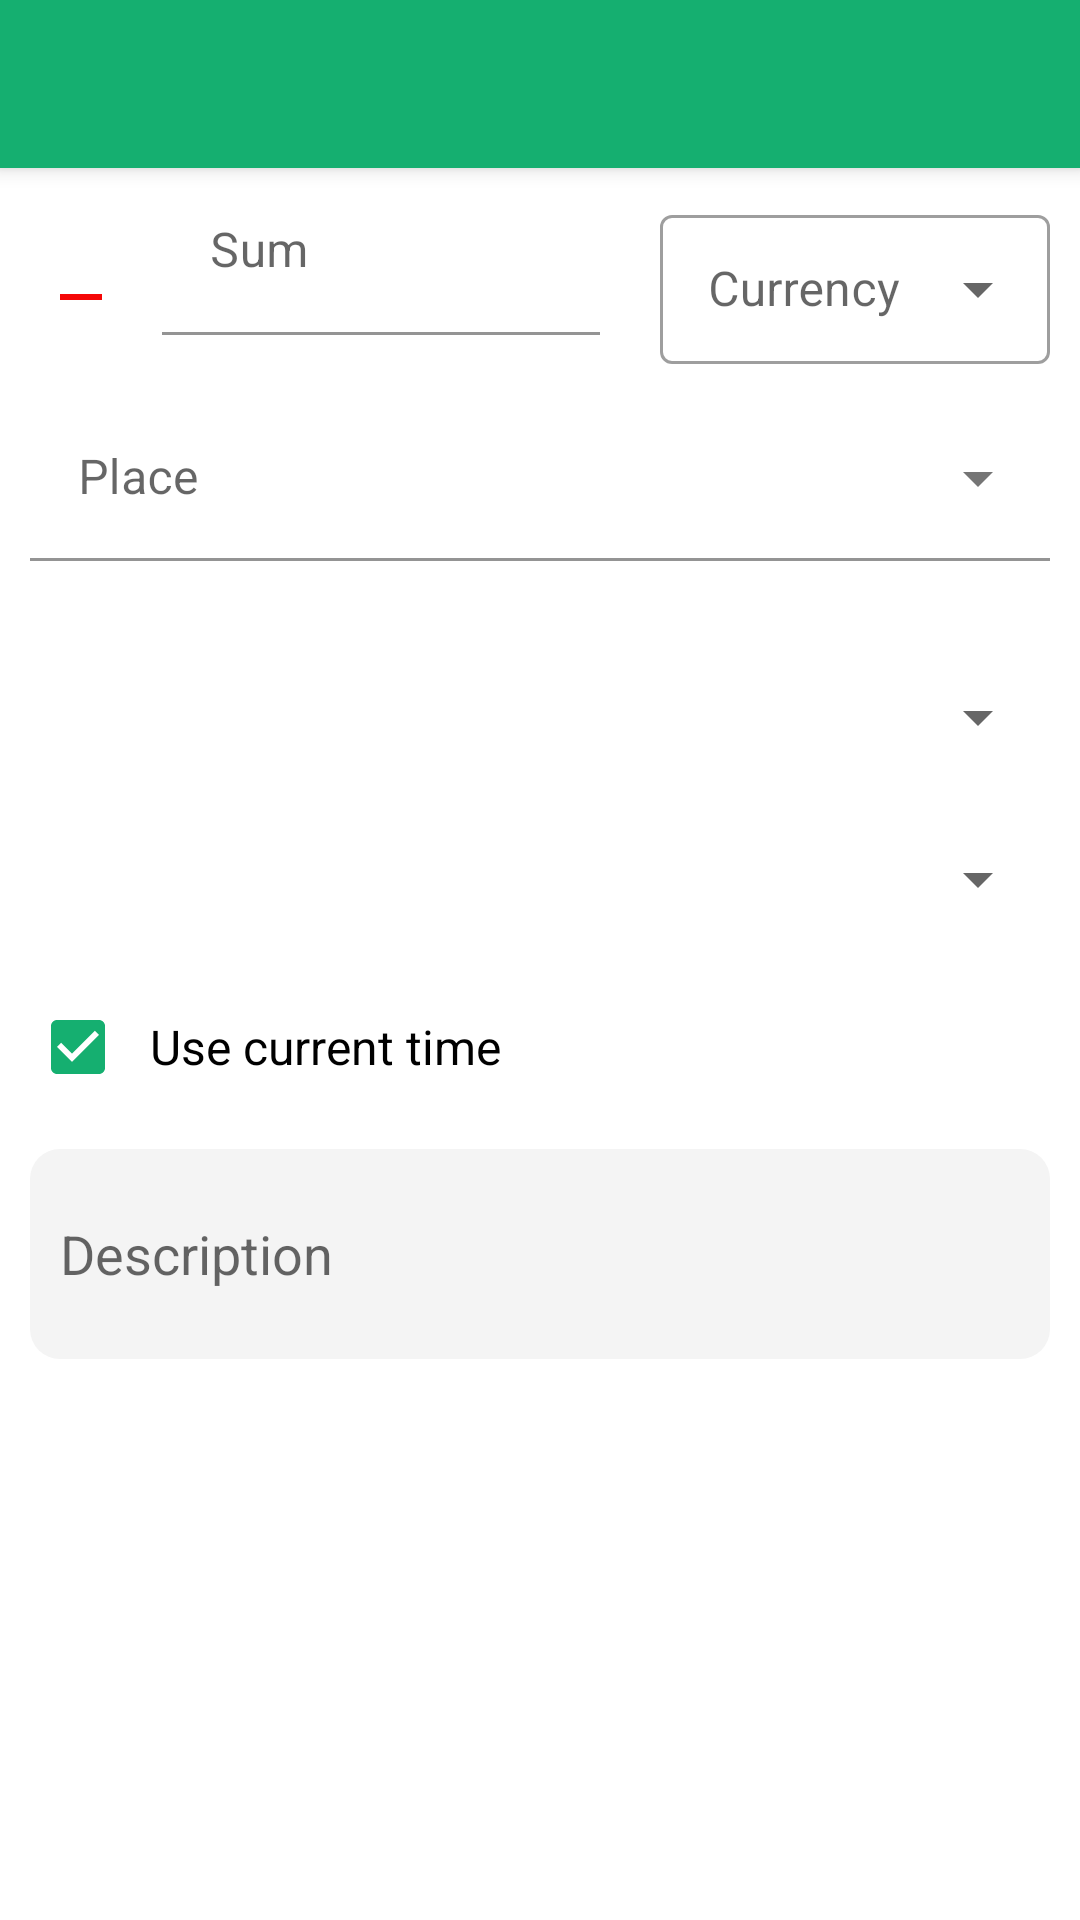

The Android layout XML behind this screen, and the referenced resources:
<!-- AndroidManifest.xml: application theme AppTheme -->
<!-- res/layout/fragment_add_transaction.xml -->
<?xml version="1.0" encoding="utf-8"?>
<androidx.coordinatorlayout.widget.CoordinatorLayout xmlns:android="http://schemas.android.com/apk/res/android"
    xmlns:app="http://schemas.android.com/apk/res-auto"
    xmlns:tools="http://schemas.android.com/tools"
    android:layout_width="match_parent"
    android:layout_height="match_parent"
    tools:context=".transaction.AddTransactionFragment">

    <com.google.android.material.appbar.AppBarLayout
        android:layout_width="match_parent"
        android:layout_height="wrap_content">

        <include layout="@layout/toolbar" />

    </com.google.android.material.appbar.AppBarLayout>

    <androidx.core.widget.NestedScrollView
        android:layout_width="match_parent"
        android:layout_height="match_parent"
        android:scrollbars="none"
        app:layout_behavior="@string/appbar_scrolling_view_behavior">

        <LinearLayout
            android:layout_width="match_parent"
            android:layout_height="wrap_content"
            android:orientation="vertical">

            <LinearLayout
                android:layout_width="match_parent"
                android:layout_height="wrap_content"
                android:orientation="horizontal">

                <ImageView
                    android:id="@+id/add_transaction_type_image_view"
                    android:layout_width="wrap_content"
                    android:layout_height="wrap_content"
                    android:src="@drawable/ic_charge_off"
                    android:layout_gravity="center"
                    android:paddingStart="15dp"
                    android:paddingTop="10dp"
                    android:paddingEnd="10dp"/>

                <com.google.android.material.textfield.TextInputLayout
                    android:id="@+id/add_transaction_sum_input_layout"
                    style="@style/Widget.MaterialComponents.TextInputLayout.FilledBox"
                    android:layout_width="0dp"
                    android:layout_height="wrap_content"
                    android:layout_gravity="center"
                    android:layout_marginStart="5dp"
                    android:layout_weight="1"
                    android:hint="@string/sum"
                    app:boxBackgroundColor="@color/colorWhite"
                    app:errorEnabled="true">

                    <com.google.android.material.textfield.TextInputEditText
                        android:id="@+id/add_transaction_sum_edit_text"
                        android:layout_width="match_parent"
                        android:layout_height="wrap_content"
                        android:inputType="numberDecimal"
                        android:maxLines="1" />

                </com.google.android.material.textfield.TextInputLayout>

                <com.google.android.material.textfield.TextInputLayout
                    android:id="@+id/add_transaction_currency_input_layout"
                    style="@style/Widget.MaterialComponents.TextInputLayout.OutlinedBox.ExposedDropdownMenu"
                    android:layout_width="wrap_content"
                    android:layout_height="55dp"
                    android:layout_gravity="center"
                    android:layout_marginStart="20dp"
                    android:layout_marginEnd="10dp"
                    android:hint="@string/currency"
                    app:boxBackgroundColor="@color/colorWhite">

                    <androidx.appcompat.widget.AppCompatAutoCompleteTextView
                        android:id="@+id/add_transaction_currency_text_view"
                        android:layout_width="130dp"
                        android:inputType="textCapCharacters"
                        android:maxLines="1"
                        android:ellipsize="end"
                        android:layout_height="match_parent" />

                </com.google.android.material.textfield.TextInputLayout>

            </LinearLayout>

            <LinearLayout
                android:layout_width="match_parent"
                android:layout_height="wrap_content"
                android:orientation="vertical">

                <com.google.android.material.textfield.TextInputLayout
                    android:id="@+id/add_transaction_place_input_layout"
                    style="@style/Widget.MaterialComponents.TextInputLayout.FilledBox.ExposedDropdownMenu"
                    android:layout_width="match_parent"
                    android:layout_height="55dp"
                    android:layout_gravity="center"
                    android:layout_marginStart="10dp"
                    android:layout_marginEnd="10dp"
                    android:hint="@string/place"
                    app:boxBackgroundColor="@color/colorWhite">

                    <androidx.appcompat.widget.AppCompatAutoCompleteTextView
                        android:id="@+id/add_transaction_place_text_view"
                        android:layout_width="match_parent"
                        android:inputType="textCapSentences"
                        android:maxLines="1"
                        android:ellipsize="end"
                        android:layout_height="match_parent" />

                </com.google.android.material.textfield.TextInputLayout>

                <TextView
                    android:id="@+id/add_transaction_add_place_text_view"
                    android:layout_width="wrap_content"
                    android:layout_height="wrap_content"
                    android:layout_gravity="end"
                    android:layout_marginTop="15dp"
                    android:layout_marginEnd="25dp"
                    android:text="@string/add_to_list"
                    android:textColor="@color/colorBlue"
                    android:textSize="17sp"
                    android:visibility="gone" />

            </LinearLayout>

            <androidx.appcompat.widget.AppCompatSpinner
                android:id="@+id/add_transaction_category_spinner"
                android:layout_width="match_parent"
                android:layout_height="wrap_content"
                android:layout_marginStart="10dp"
                android:layout_marginTop="40dp"
                android:layout_marginBottom="10dp"
                android:layout_marginEnd="10dp" />

            <androidx.appcompat.widget.AppCompatSpinner
                android:id="@+id/add_transaction_payment_method_spinner"
                android:layout_width="match_parent"
                android:layout_height="wrap_content"
                android:layout_marginStart="10dp"
                android:layout_marginTop="20dp"
                android:layout_marginBottom="10dp"
                android:layout_marginEnd="10dp" />

            <CheckBox
                android:id="@+id/add_transaction_current_time_check_box"
                android:layout_width="wrap_content"
                android:layout_height="wrap_content"
                android:layout_marginStart="10dp"
                android:layout_marginTop="10dp"
                android:checked="true"
                android:paddingStart="8dp"
                android:paddingEnd="5dp"
                android:text="@string/use_current_time"
                android:textSize="16sp" />

            <LinearLayout
                android:id="@+id/add_transaction_date_time_layout"
                android:layout_width="match_parent"
                android:layout_height="wrap_content"
                android:orientation="horizontal"
                android:paddingStart="25dp"
                android:paddingEnd="25dp"
                android:paddingTop="10dp"
                android:paddingBottom="10dp"
                android:visibility="gone">

                <com.google.android.material.button.MaterialButton
                    android:id="@+id/add_transaction_date_button"
                    android:layout_width="wrap_content"
                    android:layout_height="wrap_content"
                    app:cornerRadius="15dp"
                    android:layout_weight="1"
                    android:insetRight="15dp"
                    android:text="@string/date" />

                <com.google.android.material.button.MaterialButton
                    android:id="@+id/add_transaction_time_button"
                    android:layout_width="wrap_content"
                    android:layout_height="wrap_content"
                    android:layout_weight="1"
                    app:cornerRadius="15dp"
                    android:insetLeft="15dp"
                    android:text="@string/time" />

            </LinearLayout>

            <EditText
                android:id="@+id/add_transaction_description_edit_text"
                android:layout_width="match_parent"
                android:layout_height="wrap_content"
                android:minHeight="70dp"
                android:layout_gravity="center"
                android:layout_margin="10dp"
                android:background="@drawable/transaction_note_background"
                android:hint="@string/description"
                android:inputType="textMultiLine|textCapSentences"
                android:padding="10dp"
                android:textColor="@color/colorDarkGray"
                android:textSize="18sp" />

        </LinearLayout>

    </androidx.core.widget.NestedScrollView>

</androidx.coordinatorlayout.widget.CoordinatorLayout>
<!-- res/layout/toolbar.xml (included above) -->
<?xml version="1.0" encoding="utf-8"?>
<androidx.appcompat.widget.Toolbar xmlns:android="http://schemas.android.com/apk/res/android"
                                   xmlns:app="http://schemas.android.com/apk/res-auto"
                                   android:id="@+id/toolbar"
                                   android:layout_width="match_parent"
                                   android:layout_height="?android:actionBarSize"
                                   app:theme="@style/ThemeOverlay.AppCompat.Dark.ActionBar"/>
<!-- resources referenced by this layout -->
<resources>
  <color name="colorBlue">#295FFF</color>
  <color name="colorDarkGray">#555555</color>
  <color name="colorWhite">#FFFFFF</color>
  <!-- drawable ic_charge_off (drawable-anydpi) -->
  <vector xmlns:android="http://schemas.android.com/apk/res/android"
      android:width="24dp"
      android:height="24dp"
      android:viewportWidth="24"
      android:viewportHeight="24"
      android:tint="#F50707">
      <path
          android:fillColor="#FF000000"
          android:pathData="M19,13H5v-2h14v2z"/>
  </vector>
  <!-- drawable transaction_note_background (drawable) -->
  <?xml version="1.0" encoding="utf-8"?>
  <shape xmlns:android="http://schemas.android.com/apk/res/android"
      android:shape="rectangle">
  
      <solid android:color="@color/colorLightGray" />
  
      
          
          
  
      <corners android:radius="10dp" />
  
  </shape>
  <string name="add_to_list">Add to list</string>
  <string name="currency">Currency</string>
  <string name="date">Date</string>
  <string name="description">Description</string>
  <string name="place">Place</string>
  <string name="sum">Sum</string>
  <string name="time">Time</string>
  <string name="use_current_time">Use current time</string>
  <style name="AppTheme" parent="Theme.MaterialComponents.Light.DarkActionBar">
          
          <item name="colorPrimary">@color/colorPrimary</item>
          <item name="colorPrimaryDark">@color/colorPrimaryDark</item>
          <item name="colorAccent">@color/colorPrimary</item>
          <item name="colorSecondary">@color/colorAccent</item>
          <item name="materialAlertDialogTheme">@style/ThemeOverlay.MaterialComponents.MaterialAlertDialog</item>
          <item name="checkboxStyle">@style/Widget.MaterialComponents.CompoundButton.CheckBox</item>
      </style>
  <color name="colorLightGray">#F4F4F4</color>
  <color name="colorPrimary">#15AF70</color>
  <color name="colorPrimaryDark">#028E59</color>
  <color name="colorAccent">#FFCC26</color>
</resources>
